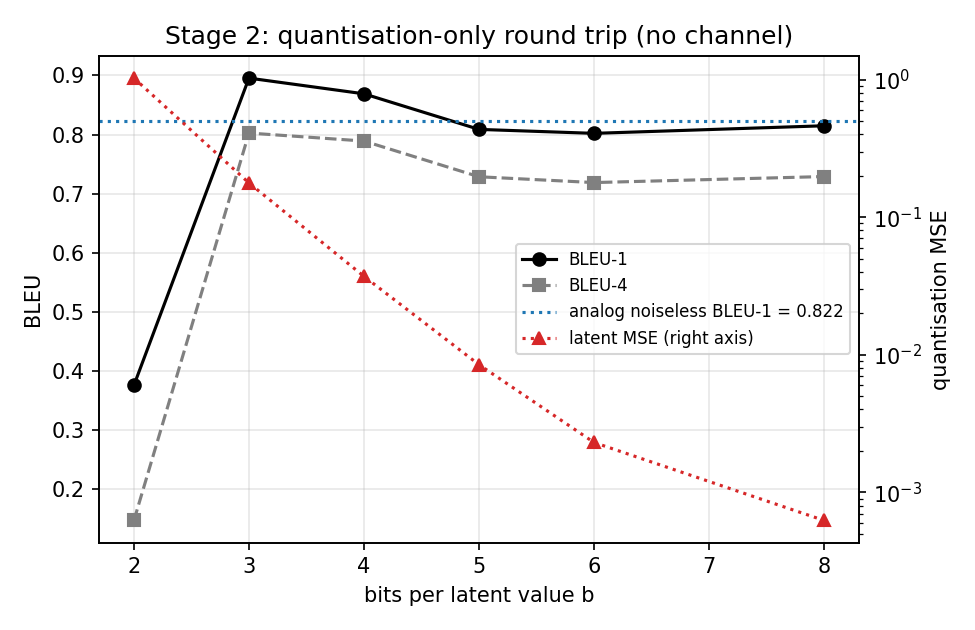

Values plotted in this chart, from the file beside it:
b, bleu1, bleu4, mse
2, 0.3755, 0.1467, 1.025
3, 0.8955, 0.8025, 0.1773
4, 0.8689, 0.789, 0.03712
5, 0.8087, 0.7285, 0.008464
6, 0.802, 0.7187, 0.002302
8, 0.8149, 0.7289, 0.0006243
